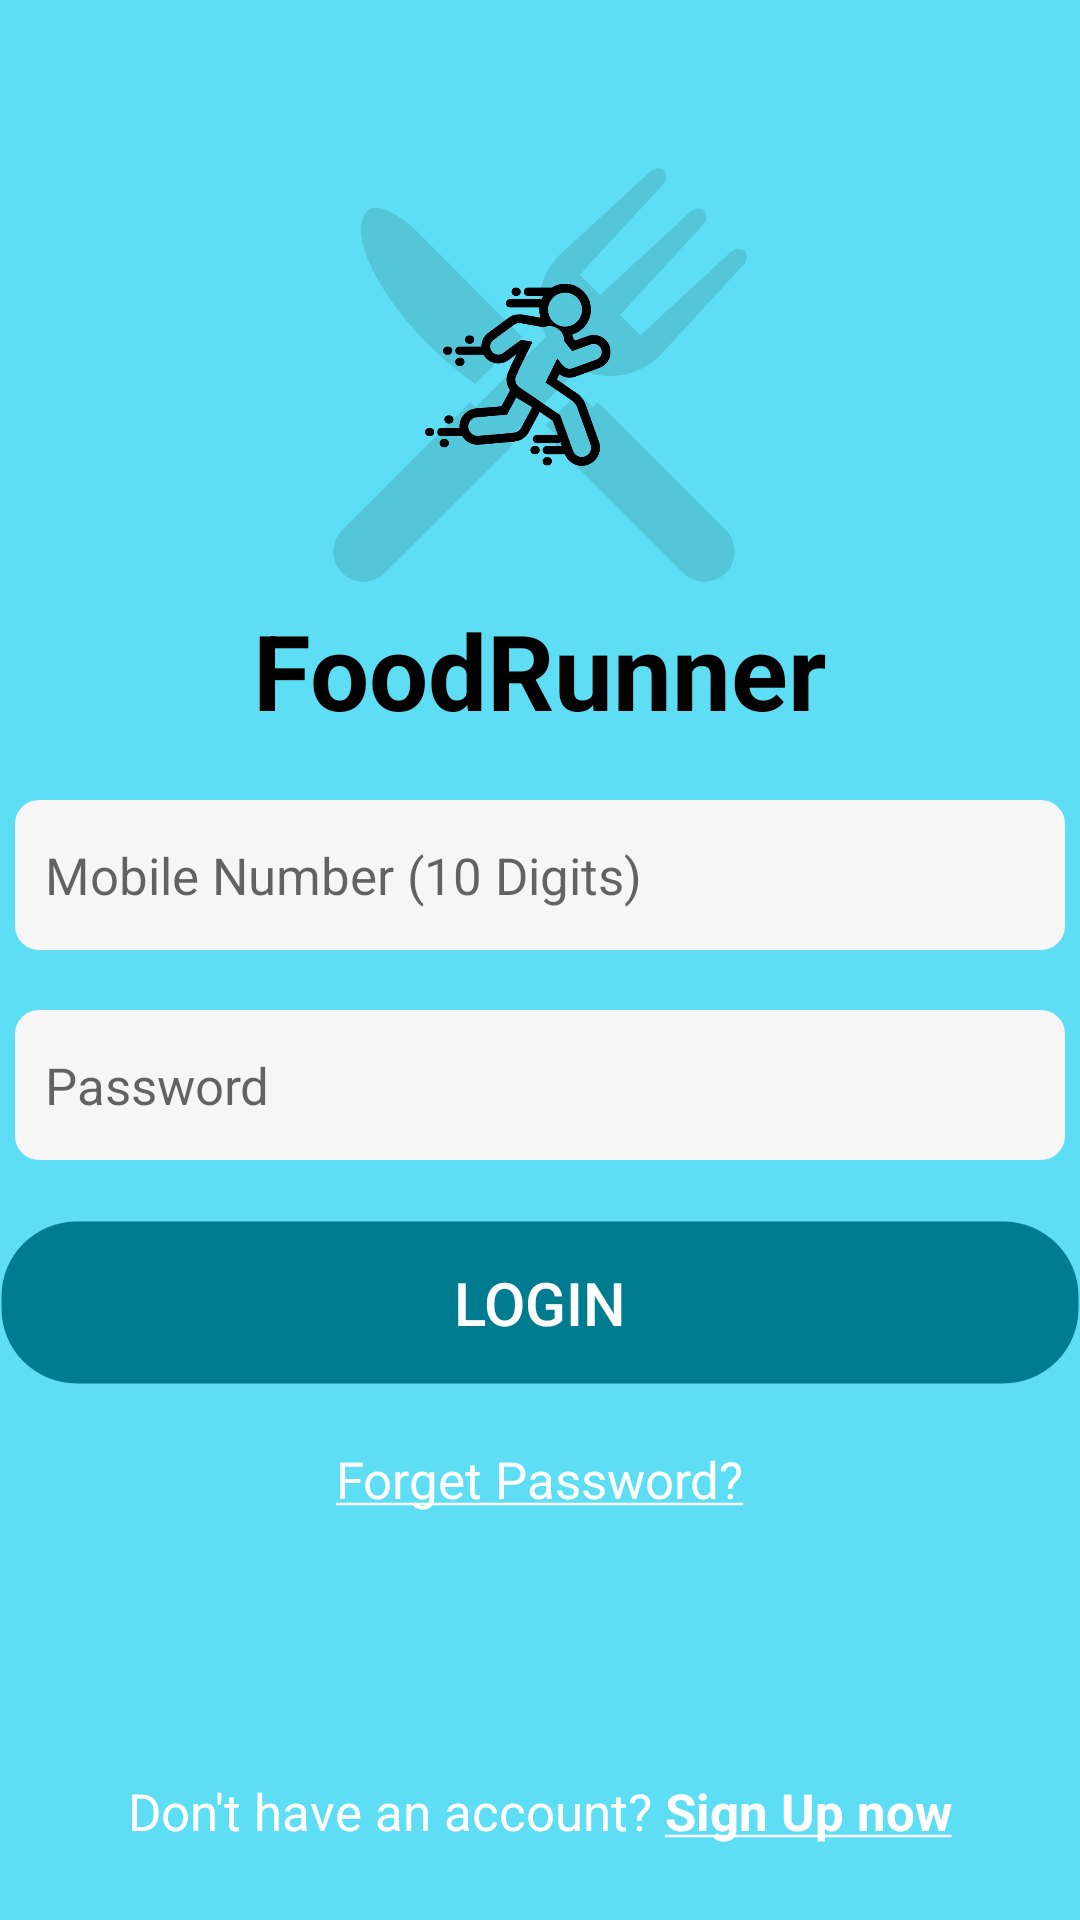

Reconstruct the res/layout file that produces this screen, plus the resources it refers to.
<!-- AndroidManifest.xml: application theme AppTheme -->
<!-- res/layout/activity_login.xml -->
<?xml version="1.0" encoding="utf-8"?>

<RelativeLayout xmlns:android="http://schemas.android.com/apk/res/android"
    xmlns:tools="http://schemas.android.com/tools"
    android:layout_width="match_parent"
    android:layout_height="match_parent"
    android:background="@color/colorAccent"
    tools:context=".activity.LoginActivity"
    android:id="@+id/act_login">

    <ImageView
        android:id="@+id/img_app_logo_login"
        android:layout_width="150dp"
        android:layout_height="150dp"
        android:layout_marginTop="50dp"
        android:transitionName="app_logo"
        android:layout_centerHorizontal="true"
        android:src="@drawable/logo"/>

    <TextView
        android:id="@+id/txt_app_name_login"
        android:layout_width="wrap_content"
        android:layout_height="wrap_content"
        android:text="@string/food_runner"
        android:transitionName="app_name"
        android:textStyle="bold"
        android:textSize="35sp"
        android:textColor="@color/black"
        android:layout_centerInParent="true"
        android:layout_below="@id/img_app_logo_login"/>

    <EditText
        android:id="@+id/et_mobile_number"
        android:layout_width="350dp"
        android:layout_height="50dp"
        android:layout_marginTop="20dp"
        android:layout_centerHorizontal="true"
        android:background="@drawable/bg_edit_text"
        android:paddingStart="10dp"
        android:paddingEnd="10dp"
        android:drawableStart="@drawable/ic_mobile"
        android:hint="@string/mobile_number_10_digits"
        android:textColor="@color/grey"
        android:textSize="17sp"
        android:layout_below="@id/txt_app_name_login"
        android:inputType="phone"/>

    <EditText
        android:id="@+id/et_password"
        android:layout_width="350dp"
        android:layout_height="50dp"
        android:layout_marginTop="20dp"
        android:layout_centerHorizontal="true"
        android:background="@drawable/bg_edit_text"
        android:paddingStart="10dp"
        android:paddingEnd="10dp"
        android:drawableStart="@drawable/ic_lock"
        android:hint="@string/password"
        android:textColor="@color/grey"
        android:textSize="17sp"
        android:layout_below="@id/et_mobile_number"
        android:inputType="textPassword"/>

    <Button
        android:id="@+id/btn_login"
        android:layout_width="360dp"
        android:layout_height="55dp"
        android:layout_below="@id/et_password"
        android:layout_marginTop="20dp"
        android:layout_centerHorizontal="true"
        android:background="@drawable/bg_button"
        android:text="@string/login"
        android:textColor="@color/white"
        android:textSize="20sp"/>

    <TextView
        android:id="@+id/txt_forget_password"
        android:layout_width="wrap_content"
        android:layout_below="@id/btn_login"
        android:layout_height="wrap_content"
        android:text="@string/forget_password"
        android:textColor="@color/white"
        style=""
        android:textSize="17sp"
        android:layout_centerHorizontal="true"
        android:layout_marginTop="20dp"/>

    <TextView
        android:id="@+id/txt_register"
        android:layout_width="wrap_content"
        android:layout_alignParentBottom="true"
        android:layout_marginBottom="25dp"
        android:layout_height="wrap_content"
        android:text="@string/sign_up"
        android:textColor="@color/white"
        style=""
        android:textSize="17sp"
        android:layout_centerHorizontal="true"
        android:layout_marginTop="20dp"/>

</RelativeLayout>
<!-- resources referenced by this layout -->
<resources>
  <color name="black">#000000</color>
  <color name="colorAccent">#5ddef4</color>
  <color name="grey">#979A9A</color>
  <color name="white">#FFFFFF</color>
  <!-- drawable bg_button (drawable) -->
  <?xml version="1.0" encoding="utf-8"?>
  
  <shape xmlns:android="http://schemas.android.com/apk/res/android">
      <stroke
          android:width="1dp"
          android:color="@android:color/transparent" />
  
      <solid android:color="@color/colorPrimaryDark" />
  
      <padding
          android:left="1dp"
          android:right="1dp"
          android:bottom="1dp"
          android:top="1dp" />
  
      <corners android:radius="25dp" />
  </shape>
  <!-- drawable bg_edit_text (drawable) -->
  <?xml version="1.0" encoding="utf-8"?>
  
  <selector xmlns:android="http://schemas.android.com/apk/res/android">
      <item android:drawable="@drawable/bg_edit_text_focused" android:state_focused="true"/>
      <item android:drawable="@drawable/bg_edit_text_normal"/>
  </selector>
  <!-- drawable logo: png bitmap (drawable-xxxhdpi, 44648 bytes) -->
  <string name="food_runner">FoodRunner</string>
  <string name="forget_password">
          <u>Forget Password?</u>
      </string>
  <string name="login">Login</string>
  <string name="mobile_number_10_digits">Mobile Number (10 Digits)</string>
  <string name="password">Password</string>
  <string name="sign_up">
          Don\'t have an account? <u><b>Sign Up now</b></u>
      </string>
  <style name="AppTheme" parent="Theme.AppCompat.Light.NoActionBar">
          
          <item name="colorPrimary">@color/colorPrimary</item>
          <item name="colorPrimaryDark">@color/colorPrimaryDark</item>
          <item name="colorAccent">@color/colorAccent</item>
          <item name="android:windowActivityTransitions">true</item>
          <item name="android:windowIsTranslucent">true</item>
      </style>
  <color name="colorPrimaryDark">#007c91</color>
  <!-- drawable bg_edit_text_focused (drawable) -->
  <?xml version="1.0" encoding="utf-8"?>
  
  <shape xmlns:android="http://schemas.android.com/apk/res/android">
      <solid android:color="#FFFFFF" />
      <stroke
          android:width="2dip"
          android:color="#F6F6F6" />
      <corners android:radius="7dip" />
      <padding
          android:bottom="7dip"
          android:left="7dip"
          android:right="7dip"
          android:top="7dip" />
  </shape>
  <!-- drawable bg_edit_text_normal (drawable) -->
  <?xml version="1.0" encoding="utf-8"?>
  
  <shape xmlns:android="http://schemas.android.com/apk/res/android">
      <solid android:color="#F6F6F6" />
      <stroke
          android:width="2dip"
          android:color="#F6F6F6" />
      <corners android:radius="7dip" />
      <padding
          android:bottom="7dip"
          android:left="7dip"
          android:right="7dip"
          android:top="7dip" />
  </shape>
  <color name="colorPrimary">#00acc1</color>
</resources>
